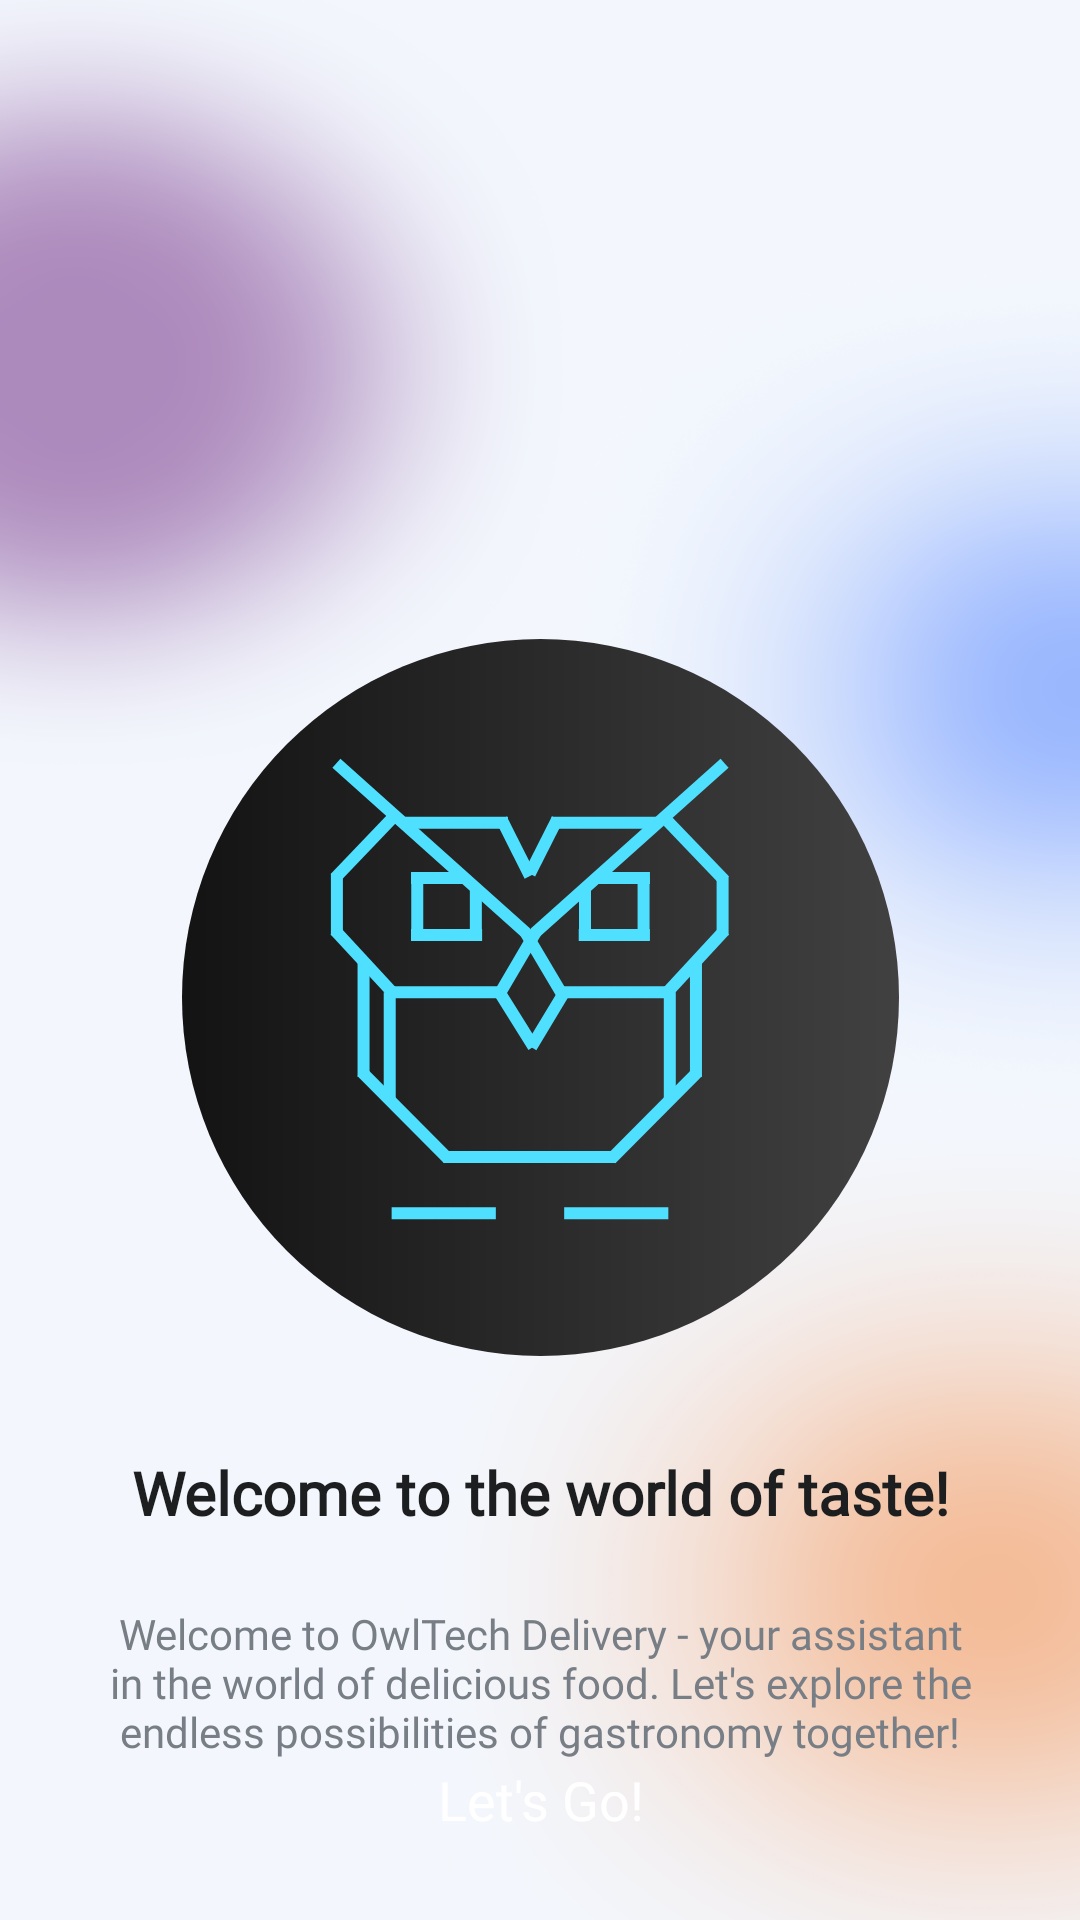

Write the Android layout XML for this screen, with the resource values it uses.
<!-- AndroidManifest.xml: application theme Theme.VladFoodDelivery -->
<!-- res/layout/fragment_loading.xml -->
<?xml version="1.0" encoding="utf-8"?>
<androidx.constraintlayout.widget.ConstraintLayout xmlns:android="http://schemas.android.com/apk/res/android"
    xmlns:app="http://schemas.android.com/apk/res-auto"
    xmlns:tools="http://schemas.android.com/tools"
    android:layout_width="match_parent"
    android:layout_height="match_parent"
    android:background="@drawable/onboarding_background"
    tools:context=".loading.main.LoadingFragment">

    <ImageView
        android:id="@+id/imageView"
        android:layout_width="wrap_content"
        android:layout_height="wrap_content"
        android:layout_marginTop="213dp"
        android:background="@drawable/logo_social"
        app:layout_constraintEnd_toEndOf="parent"
        app:layout_constraintStart_toStartOf="parent"
        app:layout_constraintTop_toTopOf="parent" />


    <TextView
        android:id="@+id/tvWelcome"
        android:layout_width="match_parent"
        android:layout_height="wrap_content"
        android:layout_centerHorizontal="true"
        android:layout_marginHorizontal="28dp"
        android:layout_marginTop="32dp"
        android:fontFamily="@font/exo_medium"
        android:gravity="center"
        android:text="Welcome to the world of taste!"
        android:textColor="@color/text1"
        android:textSize="20dp"
        android:textStyle="bold"
        app:layout_constraintEnd_toEndOf="@+id/imageView"
        app:layout_constraintHorizontal_bias="0.501"
        app:layout_constraintStart_toStartOf="@+id/imageView"
        app:layout_constraintTop_toBottomOf="@+id/imageView" />

    <TextView
        android:layout_width="match_parent"
        android:layout_height="wrap_content"
        android:layout_centerHorizontal="true"
        android:layout_marginHorizontal="28dp"
        android:layout_marginTop="24dp"
        android:gravity="center"
        android:text="Welcome to OwlTech Delivery - your assistant in the world of delicious food. Let's explore the endless possibilities of gastronomy together!"
        android:textSize="14dp"
        android:fontFamily="@font/exo_medium"
        android:textColor="@color/text3"
        app:layout_constraintEnd_toEndOf="@+id/imageView"
        app:layout_constraintStart_toStartOf="@+id/imageView"
        app:layout_constraintTop_toBottomOf="@+id/tvWelcome" />

    <androidx.appcompat.widget.AppCompatButton
        android:id="@+id/btnFirstPageLetsGo"
        android:layout_width="match_parent"
        android:layout_marginHorizontal="28dp"
        android:layout_height="48dp"
        android:text="Let's Go!"
        android:textSize="18sp"
        android:textColor="@color/white"
        android:textAllCaps="false"
        android:fontFamily="@font/exo_medium"
        android:layout_marginBottom="16dp"
        android:background="@drawable/button_shape_r12"
        app:layout_constraintBottom_toBottomOf="parent"
        app:layout_constraintEnd_toEndOf="parent"
        app:layout_constraintStart_toStartOf="parent" />


</androidx.constraintlayout.widget.ConstraintLayout>
<!-- resources referenced by this layout -->
<resources>
  <color name="text1">#1C1E20</color>
  <color name="text3">#787E85</color>
  <color name="white">#FFFFFFFF</color>
  <!-- drawable logo_social: vector/xml drawable (drawable, 6929 chars, omitted) -->
  <!-- drawable onboarding_background: png bitmap (drawable, 222787 bytes) -->
  <style name="Theme.VladFoodDelivery" parent="Base.Theme.VladFoodDelivery" />
  <style name="Base.Theme.VladFoodDelivery" parent="Theme.Material3.DayNight.NoActionBar">
          <item name="colorPrimary">@color/primary</item>
          
          
      </style>
  <color name="primary">#2463FF</color>
</resources>
